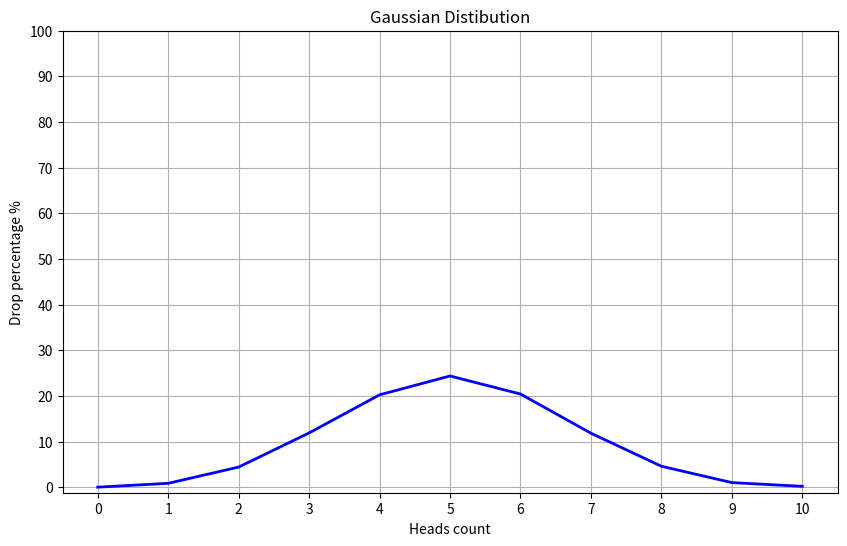

This chart was generated by the following Python code:
import random
import matplotlib.pyplot as plt


def flip_coin() -> dict:
    trials = 10000
    results = {i: 0 for i in range(11)}

    for _ in range(trials):
        heads_count = sum(random.choice([0, 1]) for _ in range(10))
        results[heads_count] += 1

    percentages = {k: (v / trials) * 100 for k, v in results.items()}
    return percentages


def draw_gaussian_distribution_graph() -> None:
    data = flip_coin()

    # Extracting the keys (number of heads) and values (percentages)
    heads = list(data.keys())
    percentages = list(data.values())

    plt.figure(figsize=(10, 6))
    plt.plot(heads, percentages, color="blue", linestyle="-", linewidth="2")

    plt.xlabel("Heads count")
    plt.ylabel("Drop percentage %")
    plt.title("Gaussian Distibution")
    plt.xticks(range(11))
    plt.yticks(range(0, 101, 10))
    plt.grid(True)

    plt.show()


draw_gaussian_distribution_graph()
